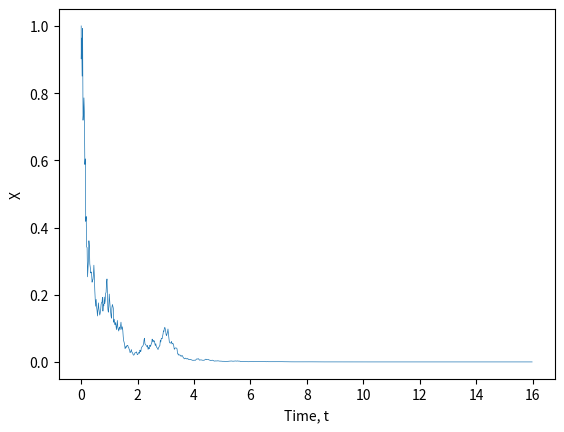

Write Python code to recreate this figure.
import random
import matplotlib.pyplot as plt
import math
import numpy as np

L = 1
N = 1000
end = 16
start = 1/N
t = np.linspace(start, end, N)
time = np.append(0,t)
time = time[:-1]
a = 1


X = np.zeros(N)
X[0] = 1
Sig = np.zeros([N,N])

for k in range (1,L+1):
    for i in range(N):
        for j in range(N):
            Sig[i][j] = min(t[i],t[j])

    L = np.linalg.cholesky(Sig)
    W = L.dot(np.random.randn(N,1))

    #plt.plot(time, W, linewidth = 0.5)


    for l in range(1,N):
        X[l] = X[0]*np.exp(a*W[l] - ((a**2)/2)*time[l])
    

    plt.plot(time, X, linewidth = 0.5)


plt.xlabel("Time, t")
plt.ylabel("X")
plt.savefig('Geometric_brownian_motion.pdf')
plt.show()